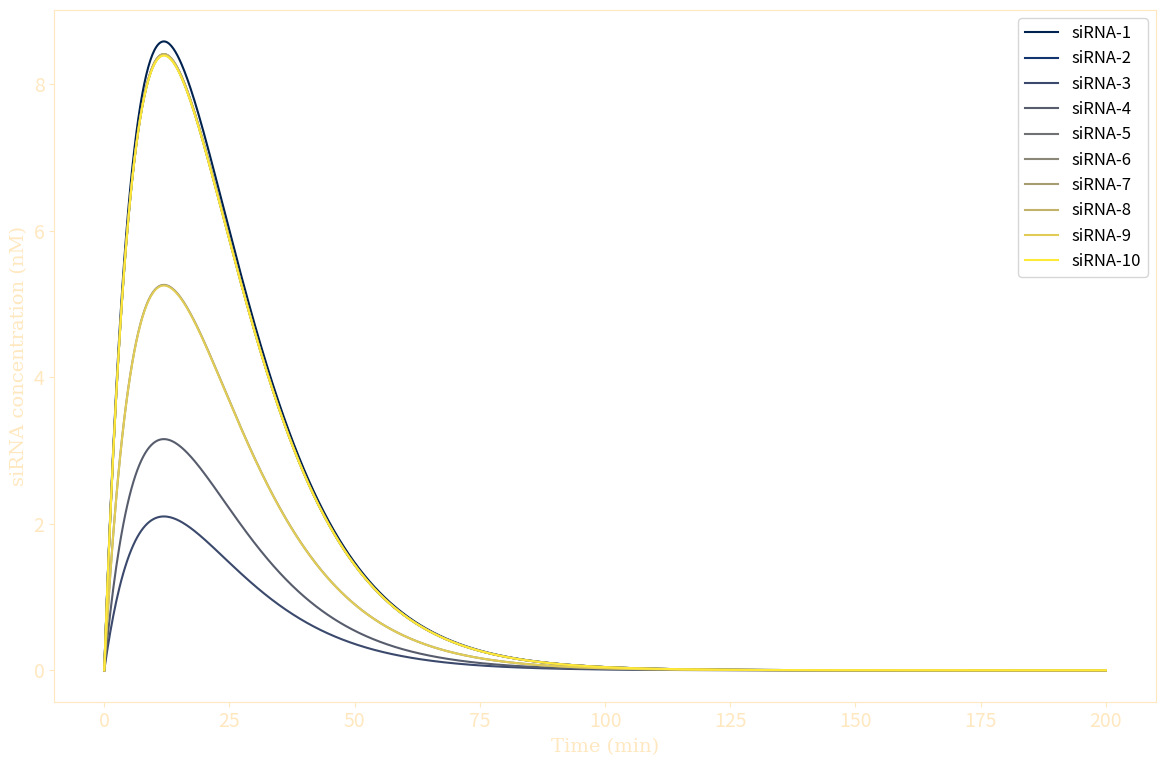

The script that saved this image:
import numpy as np
import matplotlib.pyplot as plt

# Constants
S_0_values = [
    43.54770403, 42.60853786, 10.65261762, 16.00765907, 42.66378902,
    26.68768909, 42.67119476, 42.65832787, 26.64382571, 42.56382243
]  # Updated list of S_0 values
k_int_const = 0.045
k_deg_const = 0.084

# Function to compute M(t)
def compute_Mt(k_int, k_deg, S_0, t):
    return k_int * S_0 * t * np.exp(-k_deg * t)

# Time range (e.g., from 0 to 500, with 1000 points)
t_range = np.linspace(0, 200, 1000)

# Define font properties
font = {
    'family': 'serif',
    'color': 'black',
    'weight': 'normal',
    'size': 14,
}

# Plot
plt.rcParams.update({'font.size': 18, 'axes.labelsize': 18, 'axes.titlesize': 18, 'xtick.labelsize': 14, 'ytick.labelsize': 14, 'legend.fontsize': 12})
plt.figure(figsize=(12, 8))

colors = plt.cm.cividis(np.linspace(0, 1, len(S_0_values)))
color_value = '#ffe8c0'

peak_values = []

for index, S_0 in enumerate(S_0_values):
    M_t_values = compute_Mt(k_int_const, k_deg_const, S_0, t_range)
    max_value = np.max(M_t_values)
    peak_values.append(max_value)
    plt.plot(t_range, M_t_values, color=colors[index], label=f'siRNA-{index+1}')

plt.xlabel('Time (min)', fontdict=font, color=color_value)
plt.ylabel('siRNA concentration (nM)', fontdict=font, color=color_value)
plt.legend()
plt.grid(False)

ax = plt.gca()
for spine in ax.spines.values():
    spine.set_edgecolor(color_value)

ax.tick_params(axis='both', colors=color_value)

plt.tight_layout()
plt.savefig('step3.png', transparent=True)
plt.show()

# Print peak values
for idx, peak in enumerate(peak_values, 1):
    print(f'Peak value for siRNA-{idx}')